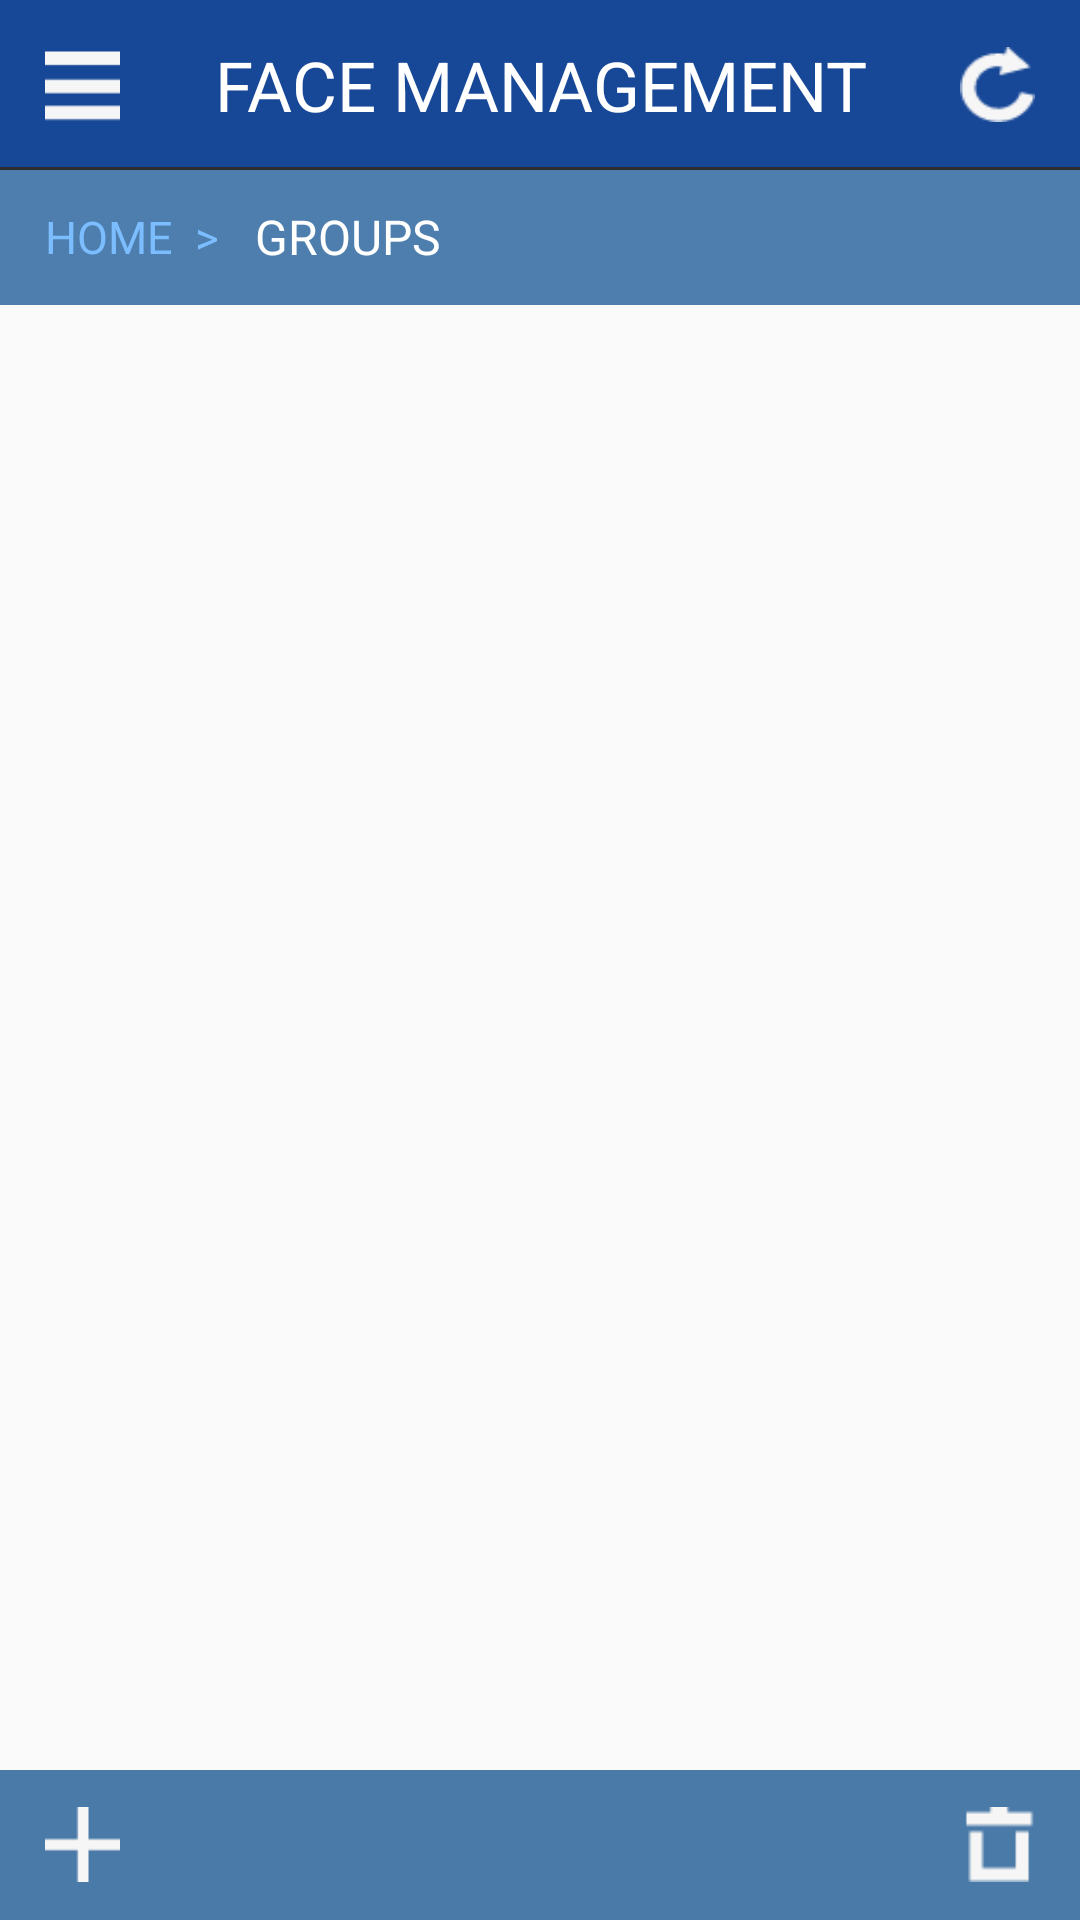

Write the Android layout XML for this screen, with the resource values it uses.
<!-- AndroidManifest.xml: application theme AppTheme -->
<!-- res/layout/new_group_activity.xml -->
<?xml version="1.0" encoding="utf-8"?>
<LinearLayout xmlns:android="http://schemas.android.com/apk/res/android"
    xmlns:tools="http://schemas.android.com/tools"
    android:layout_width="match_parent"
    android:layout_height="match_parent"
    android:orientation="vertical"
    tools:context=".MainviewActivity">

    <RelativeLayout
        android:id="@+id/rl"
        android:layout_width="match_parent"
        android:layout_height="0dp"
        android:layout_weight="0.70"
        android:background="@drawable/items_styles"
        >
        <ImageView
            android:layout_width="25dp"
            android:layout_height="25dp"
            android:id="@+id/iv_menu"
            android:layout_centerVertical="true"
            android:layout_marginLeft="15dp"
            android:background="@mipmap/menubutton"
            />
        <TextView
            android:id="@+id/tv_title"
            android:textSize="23sp"
            android:layout_width="wrap_content"
            android:layout_height="wrap_content"
            android:layout_centerInParent="true"
            android:text="FACE MANAGEMENT"
            android:gravity="center"
            android:textColor="#fff"

            />
        <ImageView
            android:textSize="11sp"
            android:textColor="#17b1a3"
            android:layout_marginRight="15dp"
            android:id="@+id/iv_refresh"
            android:layout_centerVertical="true"
            android:layout_width="25dp"
            android:layout_height="25dp"
            android:text="Refresh"
            android:layout_alignParentRight="true"
            android:background="@mipmap/refresh"

            />
    </RelativeLayout>
    <RelativeLayout
        android:layout_width="match_parent"
        android:layout_height="45dp"
        android:background="#b4084b8e"
        >
        <TextView
            android:id="@+id/tv_home"
            android:textColor="#7bbdff"
            android:textSize="15sp"
            android:layout_width="70dp"
            android:layout_height="30dp"
            android:text="HOME  >"
            android:layout_centerVertical="true"
            android:layout_marginLeft="15dp"
            android:gravity="center_vertical"
            />
        <TextView
            android:id="@+id/tv_groups"
            android:layout_width="75dp"
            android:layout_height="30dp"
            android:textSize="16sp"
            android:text="GROUPS"
            android:textColor="#fff"
            android:layout_toRightOf="@id/tv_home"
            android:layout_centerVertical="true"
            android:gravity="center_vertical"
            />
    </RelativeLayout>
    <RelativeLayout
        android:layout_width="match_parent"
        android:layout_height="0dp"
        android:layout_weight="6"
        >
        <ListView
            android:background="#01000000"
            android:layout_width="match_parent"
            android:layout_height="wrap_content"
            android:id="@+id/lv_group"
            android:dividerHeight="1dp"
            android:headerDividersEnabled="false"
            android:footerDividersEnabled="false"
            android:numColumns="1"
            android:columnWidth="60dp"
            android:gravity="center"
            android:verticalSpacing="5dp"

            ></ListView>
    </RelativeLayout>
    <RelativeLayout
        android:layout_width="match_parent"
        android:layout_height="50dp"
        android:background="#c81a5791"
        >
        <ImageView
            android:id="@+id/iv_back"
            android:layout_width="25dp"
            android:layout_height="25dp"
            android:background="@mipmap/cancel"
            android:layout_centerVertical="true"
            android:layout_marginLeft="15dp"
            android:visibility="gone"
            />
        <ImageView
            android:id="@+id/iv_add"
            android:layout_width="25dp"
            android:layout_height="25dp"
            android:background="@mipmap/caicaiadd01"
            android:layout_centerVertical="true"
            android:layout_marginLeft="15dp"
            />
        <ImageView
            android:layout_marginRight="15dp"
            android:id="@+id/iv_delete"
            android:layout_width="25dp"
            android:layout_height="25dp"
            android:background="@mipmap/delete"
            android:layout_centerVertical="true"
            android:layout_alignParentRight="true"
            />
        <ImageView
            android:layout_marginRight="15dp"
            android:id="@+id/iv_confirm"
            android:layout_width="27dp"
            android:layout_height="27dp"
            android:background="@mipmap/confirm"
            android:layout_centerVertical="true"
            android:layout_alignParentRight="true"
            android:clickable="false"
            android:visibility="gone"
            />
    </RelativeLayout>

</LinearLayout>
<!-- resources referenced by this layout -->
<resources>
  <!-- drawable items_styles (drawable) -->
  <?xml version="1.0" encoding="utf-8"?>
  <layer-list xmlns:android="http://schemas.android.com/apk/res/android">
  
      <item>
          <shape android:shape="rectangle">
              <solid android:color="#2e2d2d"/>
          </shape>
      </item>
  
      <item
          android:left="0dp"
          android:right="0dp"
          android:top="0dp"
          android:bottom="1dp">
          <shape android:shape="rectangle">
              <solid android:color="#c8114eb4"/>
  
          </shape>
      </item>
  </layer-list>
  <!-- mipmap caicaiadd01: png bitmap (mipmap-xhdpi, 252 bytes) -->
  <!-- mipmap cancel: png bitmap (mipmap-hdpi, 521 bytes) -->
  <!-- mipmap confirm: png bitmap (mipmap-xhdpi, 627 bytes) -->
  <!-- mipmap delete: png bitmap (mipmap-hdpi, 284 bytes) -->
  <!-- mipmap menubutton: png bitmap (mipmap-xhdpi, 227 bytes) -->
  <!-- mipmap refresh: png bitmap (mipmap-hdpi, 652 bytes) -->
  <style name="AppTheme" parent="Theme.AppCompat.Light.NoActionBar">
          
          <item name="colorPrimary">@color/colorPrimary</item>
          <item name="colorPrimaryDark">@color/colorPrimaryDark</item>
          <item name="colorAccent">@color/colorAccent</item>
      </style>
  <color name="colorPrimary">#3F51B5</color>
  <color name="colorPrimaryDark">#7a7b7c</color>
  <color name="colorAccent">#fffdfe</color>
</resources>
